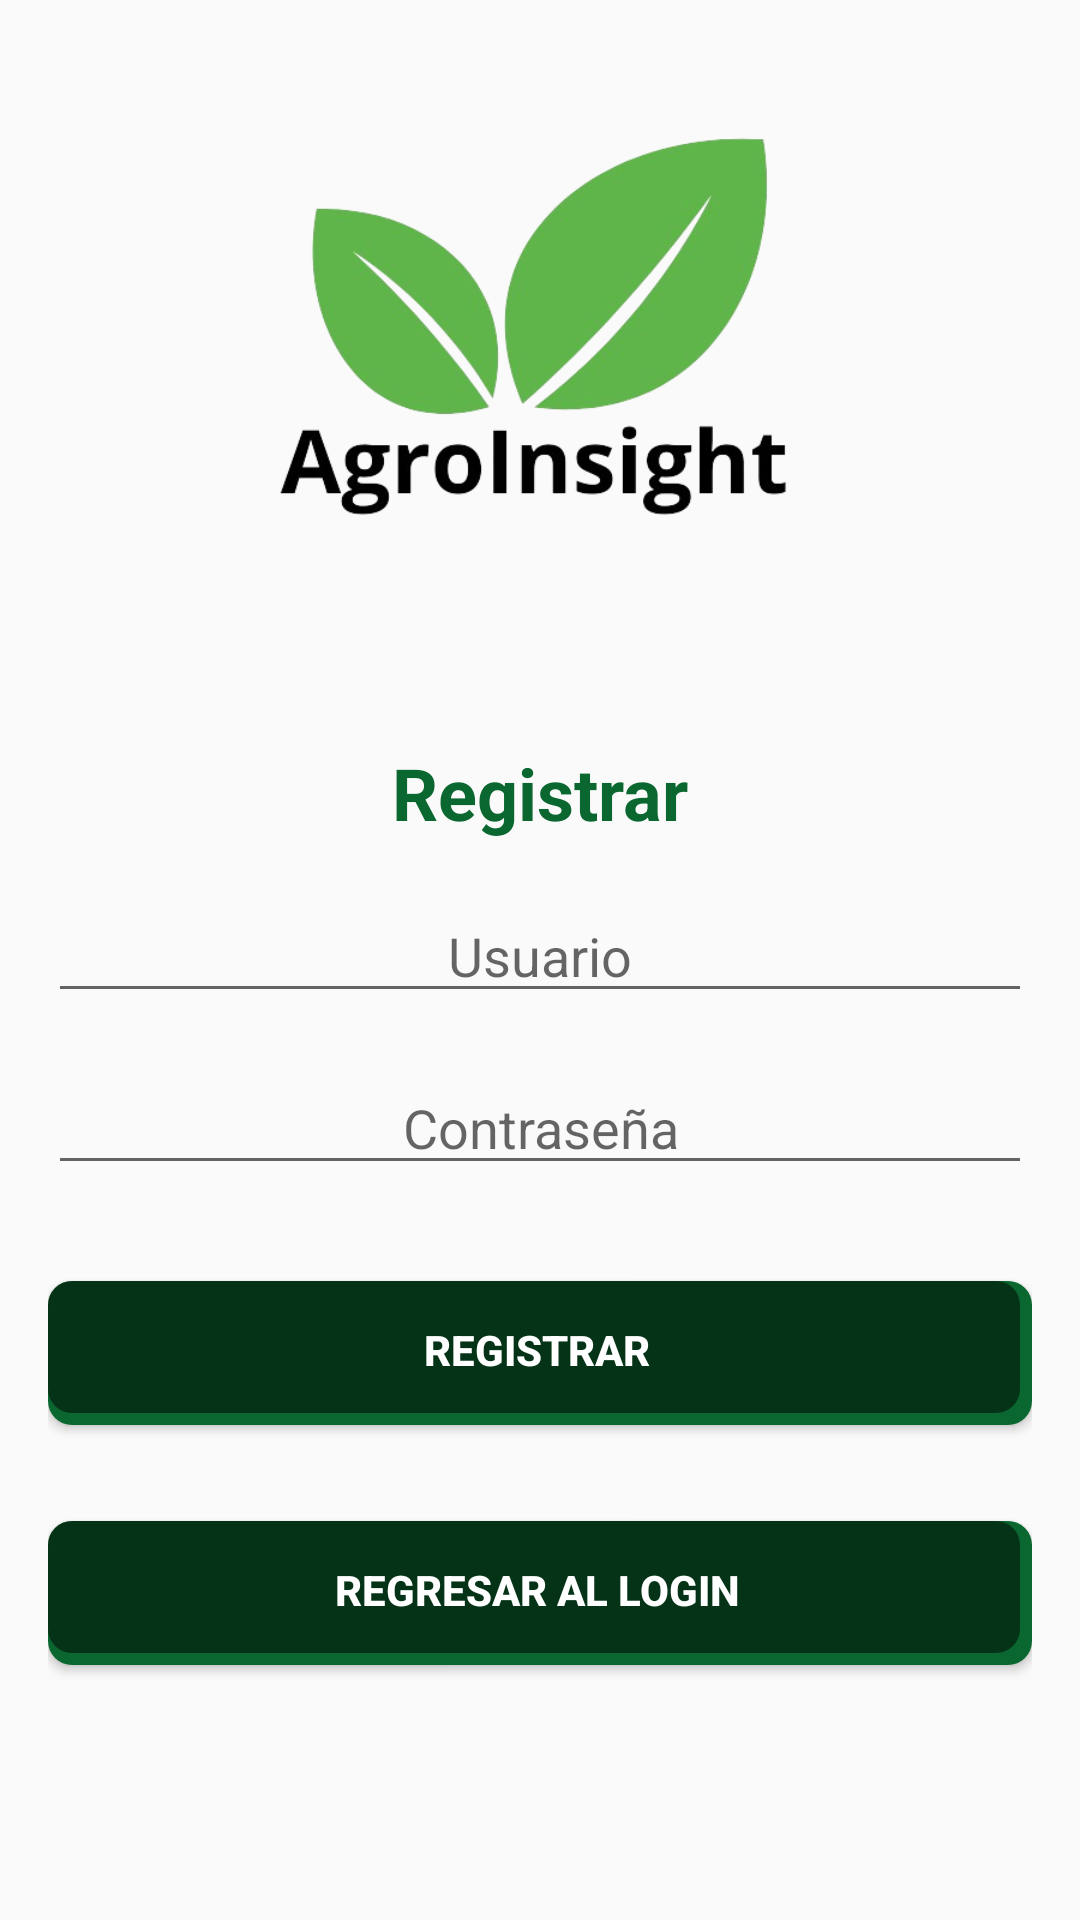

Write the Android layout XML for this screen, with the resource values it uses.
<!-- AndroidManifest.xml: application theme Theme.Database_test -->
<!-- res/layout/register_layout.xml -->
<?xml version="1.0" encoding="utf-8"?>
<LinearLayout xmlns:android="http://schemas.android.com/apk/res/android"
    xmlns:app="http://schemas.android.com/apk/res-auto"
    android:layout_width="match_parent"
    android:layout_height="match_parent"
    android:padding="16dp"
    android:orientation="vertical">

    <ImageView
        android:layout_width="200dp"
        android:layout_height="200dp"
        android:layout_gravity="center"
        android:background="@drawable/agroinsight_logo_stack"
        android:contentDescription="@string/logo_stack" />


    <TextView
        android:id="@+id/tvLogin"
        android:layout_width="wrap_content"
        android:layout_height="wrap_content"
        android:layout_marginTop="32dp"
        android:text="@string/registrar"
        android:textSize="24sp"
        android:textStyle="bold"
        android:textColor="@color/dark_green"
        android:layout_gravity="center"/>


    <EditText
        android:id="@+id/editTextUsuario"
        android:layout_width="match_parent"
        android:layout_height="wrap_content"
        android:layout_marginTop="16dp"
        android:hint="@string/usuario"
        android:inputType="text"
        android:textAlignment="center"
        android:autofillHints="usuario"
        android:layout_gravity="center"/>


    <EditText
        android:id="@+id/editTextContrasena"
        android:layout_width="match_parent"
        android:layout_height="wrap_content"
        android:layout_marginTop="16dp"
        android:hint="@string/contrasena"
        android:inputType="textPassword"
        android:textAlignment="center"
        app:layout_constraintTop_toBottomOf="@id/editTextUsuario"
        app:layout_constraintStart_toStartOf="parent"
        app:layout_constraintEnd_toEndOf="parent"
        app:layout_constraintHorizontal_bias="0.5"
        android:autofillHints="contrasena" />


    <Button
        android:id="@+id/buttonRegistrar"
        android:layout_width="match_parent"
        android:layout_height="wrap_content"
        android:layout_marginTop="32dp"
        android:text="@string/registrar"
        android:background="@drawable/botones_comunes"
        android:textColor="@color/white"
        android:textStyle="bold"
        app:layout_constraintTop_toBottomOf="@id/editTextContrasena"
        app:layout_constraintStart_toStartOf="parent"
        app:layout_constraintEnd_toEndOf="parent"
        app:layout_constraintHorizontal_bias="0.5"/>

    <Button
        android:id="@+id/buttonLogin"
        android:layout_width="match_parent"
        android:layout_height="wrap_content"
        android:layout_marginTop="32dp"
        android:text="@string/regresar_al_login"
        android:background="@drawable/botones_comunes"
        android:textColor="@color/white"
        android:textStyle="bold"
        app:layout_constraintTop_toBottomOf="@id/buttonRegistrar"
        app:layout_constraintStart_toStartOf="parent"
        app:layout_constraintEnd_toEndOf="parent"
        app:layout_constraintHorizontal_bias="0.5"/>


</LinearLayout>
<!-- resources referenced by this layout -->
<resources>
  <color name="dark_green">#0b6730</color>
  <color name="white">#FFFFFFFF</color>
  <!-- drawable agroinsight_logo_stack: png bitmap (drawable, 80675 bytes) -->
  <!-- drawable botones_comunes (drawable) -->
  <?xml version="1.0" encoding="utf-8"?>
  <layer-list xmlns:android="http://schemas.android.com/apk/res/android">
      <item>
          <shape
              android:shape="rectangle">
              <solid android:color="@color/dark_green"/>
              <corners android:radius="8dp"/>
              <padding
                  android:left="0dp"
                  android:top="0dp"
                  android:right="2dp"
                  android:bottom="2dp" />
          </shape>
      </item>
      <item android:bottom="2dp" android:right="2dp">
          <shape
              android:shape="rectangle">
              <solid android:color="#80000000"/> 
              <corners android:radius="8dp"/>
          </shape>
      </item>
  </layer-list>
  <string name="contrasena">Contraseña</string>
  <string name="logo_stack">logo_stack</string>
  <string name="registrar">Registrar</string>
  <string name="regresar_al_login">Regresar al login</string>
  <string name="usuario">Usuario</string>
  <style name="Theme.Database_test" parent="Base.Theme.Database_test" />
  <style name="Base.Theme.Database_test" parent="Theme.Design.Light.NoActionBar">
          
          
      </style>
</resources>
